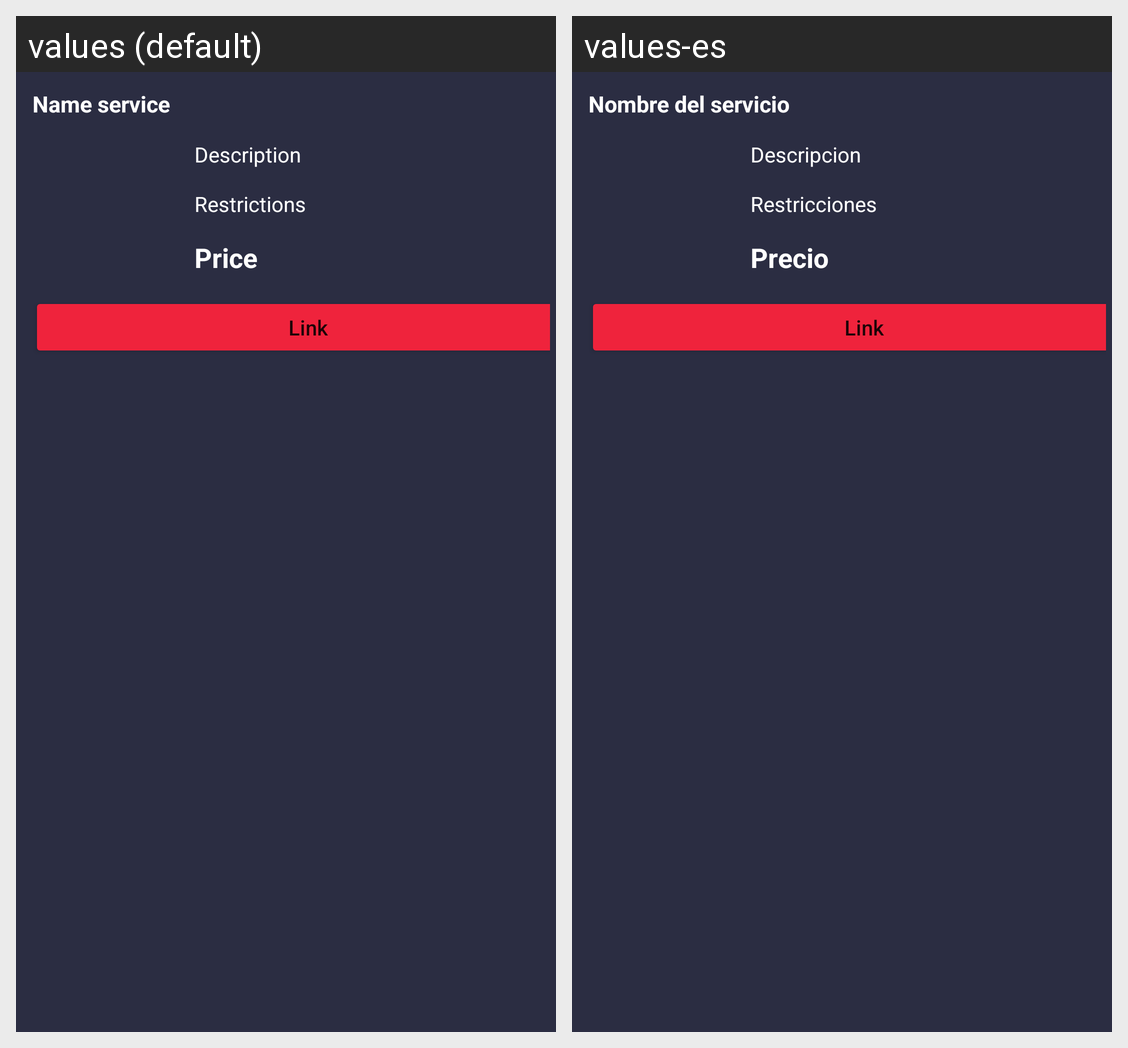

Locale-by-locale string values for the Android screen shown in this grid:
Android screen res/layout/bottom_sheet_service_home.xml rendered under 2 locales, left to right: values (default), values-es. Device: Nexus 5 (rendered at 1080×1920; each locale shown at half size, 540×960, under a caption strip naming it); theme Theme.MedOne.
Strings drawn on this screen, with the default value and each locale's value (text and hints the layout hard-codes, and strings that could not be matched under every locale, appear in the picture but are not listed):

idTVServiceName
  values: Name service
  values-es: Nombre del servicio

idTVServiceDesc
  values: Description
  values-es: Descripcion

idTVSuitedFor
  values: Restrictions
  values-es: Restricciones

idTVServicePrice
  values: Price
  values-es: Precio
